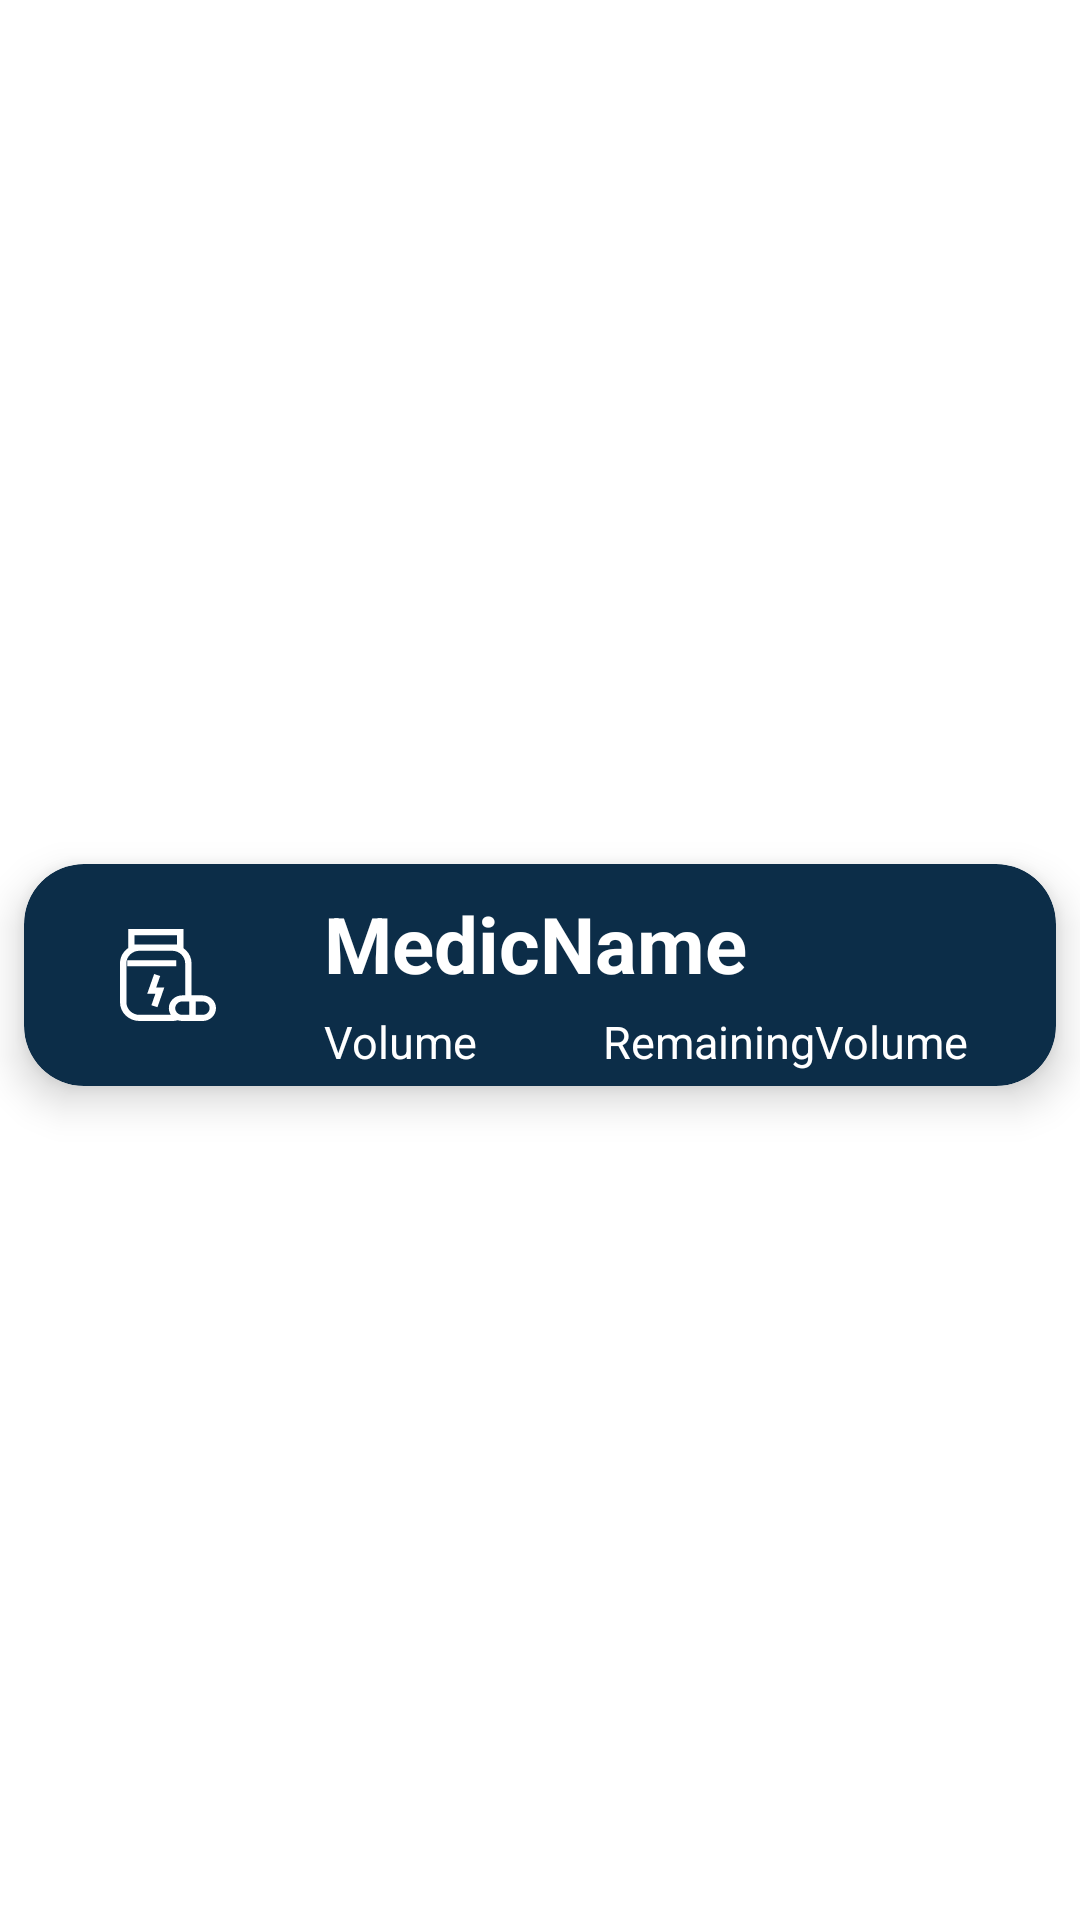

This screen was rendered from an Android layout file. Write that file and the resources it references.
<!-- AndroidManifest.xml: application theme Theme.MyMedic -->
<!-- res/layout/medicine_recycle_view_row.xml -->
<?xml version="1.0" encoding="utf-8"?>
<androidx.constraintlayout.widget.ConstraintLayout xmlns:android="http://schemas.android.com/apk/res/android"
    xmlns:app="http://schemas.android.com/apk/res-auto"
    xmlns:tools="http://schemas.android.com/tools"
    android:layout_width="match_parent"
    android:layout_height="wrap_content">

    <androidx.cardview.widget.CardView
        android:layout_width="match_parent"
        android:layout_height="wrap_content"
        android:layout_marginTop="15dp"
        android:layout_marginStart="8dp"
        android:layout_marginEnd="8dp"
        android:layout_marginBottom="5dp"
        app:cardBackgroundColor="@color/royalblue"
        app:cardCornerRadius="20dp"
        app:cardElevation="8dp"
        app:layout_constraintBottom_toBottomOf="parent"
        app:layout_constraintEnd_toEndOf="parent"
        app:layout_constraintStart_toStartOf="parent"
        app:layout_constraintTop_toTopOf="parent">

        <androidx.constraintlayout.widget.ConstraintLayout
            android:layout_width="match_parent"
            android:layout_height="match_parent">

            <ImageView
                android:id="@+id/imageView"
                android:layout_width="32dp"
                android:layout_height="74dp"
                android:layout_marginStart="32dp"
                app:layout_constraintBottom_toBottomOf="parent"
                app:layout_constraintStart_toStartOf="parent"
                app:layout_constraintTop_toTopOf="parent"
                app:srcCompat="@drawable/ic___icon__energy_pill_" />

            <TextView
                android:id="@+id/RemainingVolume"
                android:layout_width="wrap_content"
                android:layout_height="wrap_content"
                android:layout_marginStart="36dp"
                android:text="RemainingVolume"
                android:textColor="@color/white2"
                android:textSize="15sp"
                app:layout_constraintBottom_toBottomOf="parent"
                app:layout_constraintEnd_toEndOf="parent"
                app:layout_constraintHorizontal_bias="0.174"
                app:layout_constraintStart_toEndOf="@+id/Volume"
                app:layout_constraintTop_toTopOf="@+id/Volume"
                app:layout_constraintVertical_bias="0.0" />

            <TextView
                android:id="@+id/MedicName"
                android:layout_width="wrap_content"
                android:layout_height="wrap_content"
                android:layout_marginStart="36dp"
                android:text="MedicName"
                android:textColor="@color/white2"
                android:textSize="26sp"
                android:textStyle="bold"
                app:layout_constraintBottom_toBottomOf="parent"
                app:layout_constraintStart_toEndOf="@+id/imageView"
                app:layout_constraintTop_toTopOf="parent"
                app:layout_constraintVertical_bias="0.228" />

            <TextView
                android:id="@+id/Volume"
                android:layout_width="wrap_content"
                android:layout_height="wrap_content"
                android:text="Volume"
                android:textColor="@color/white2"
                android:textSize="15sp"
                app:layout_constraintBottom_toBottomOf="parent"
                app:layout_constraintStart_toStartOf="@+id/MedicName"
                app:layout_constraintTop_toBottomOf="@+id/MedicName"
                app:layout_constraintVertical_bias="0.525" />
        </androidx.constraintlayout.widget.ConstraintLayout>
    </androidx.cardview.widget.CardView>
</androidx.constraintlayout.widget.ConstraintLayout>
<!-- resources referenced by this layout -->
<resources>
  <color name="royalblue">#0C2D48</color>
  <color name="white2">#FFFFFFFF</color>
  <!-- drawable ic___icon__energy_pill_ (drawable) -->
  <vector xmlns:android="http://schemas.android.com/apk/res/android"
      android:width="30dp"
      android:height="29dp"
      android:viewportWidth="30"
      android:viewportHeight="29">
    <path
        android:pathData="M16.3333,29H6.0934C2.7296,28.9963 0.0038,26.3614 0,23.1101V10.8138C0,7.5607 2.7281,4.9236 6.0933,4.9236H16.3453C19.6767,4.9665 22.3601,7.5869 22.3601,10.8133V21.8853H20.36V10.8137C20.3515,8.652 18.558,6.898 16.3307,6.8569L16.3267,6.8568H6.0933C3.8326,6.8568 2,8.6284 2,10.8137V23.1097C2.0023,25.2941 3.8336,27.0644 6.0931,27.0666H16.3333C16.841,27.0665 17.3259,26.9719 17.77,26.7999L17.7439,26.8088L18.4707,28.6132C17.8399,28.8579 17.1086,28.9999 16.343,28.9999H16.3328H16.3333L16.3333,29ZM2.5467,0H19.8134V6.8569H2.5466L2.5467,0ZM17.8133,1.9333H4.5466V4.9236H17.8133V1.9333ZM25.82,29H19.4467C17.1381,29 15.2667,27.1909 15.2667,24.9593C15.2667,22.7278 17.1382,20.9187 19.4467,20.9187H25.82C28.1286,20.9187 30,22.7278 30,24.9593C30,27.1909 28.1285,29 25.82,29ZM19.4467,22.852C18.2427,22.852 17.2667,23.7955 17.2667,24.9593C17.2667,26.1231 18.2427,27.0667 19.4467,27.0667H25.82C27.024,27.0667 28,26.1232 28,24.9594C28,23.7955 27.024,22.852 25.82,22.852H19.4467ZM23.64,28.0333H21.64V21.8853H23.64V28.0333ZM11.7094,24.6526L9.8106,24.0377L11.0667,20.3902H8.5173L10.6653,14.1932L12.5613,14.808L11.296,18.4568H13.84L11.7094,24.6526ZM17.5467,11.7804H2.2667V9.8472H17.5467V11.7804Z"
        android:fillColor="#ffffff"/>
  </vector>
  <style name="Theme.MyMedic" parent="Theme.MaterialComponents.DayNight.DarkActionBar">
          
          <item name="colorPrimary">#3F51B5</item>
          <item name="colorPrimaryVariant">@color/purple_700</item>
          <item name="colorOnPrimary">@color/black</item>
          
          <item name="colorSecondary">@color/teal_200</item>
          <item name="colorSecondaryVariant">@color/teal_700</item>
          <item name="colorOnSecondary">@color/black</item>
          
          <item name="android:statusBarColor" tools:targetApi="l">?attr/colorPrimaryVariant</item>
          
      </style>
  <color name="purple_700">#FF3700B3</color>
  <color name="black">#FF000000</color>
  <color name="teal_200">#FF03DAC5</color>
  <color name="teal_700">#FF018786</color>
</resources>
